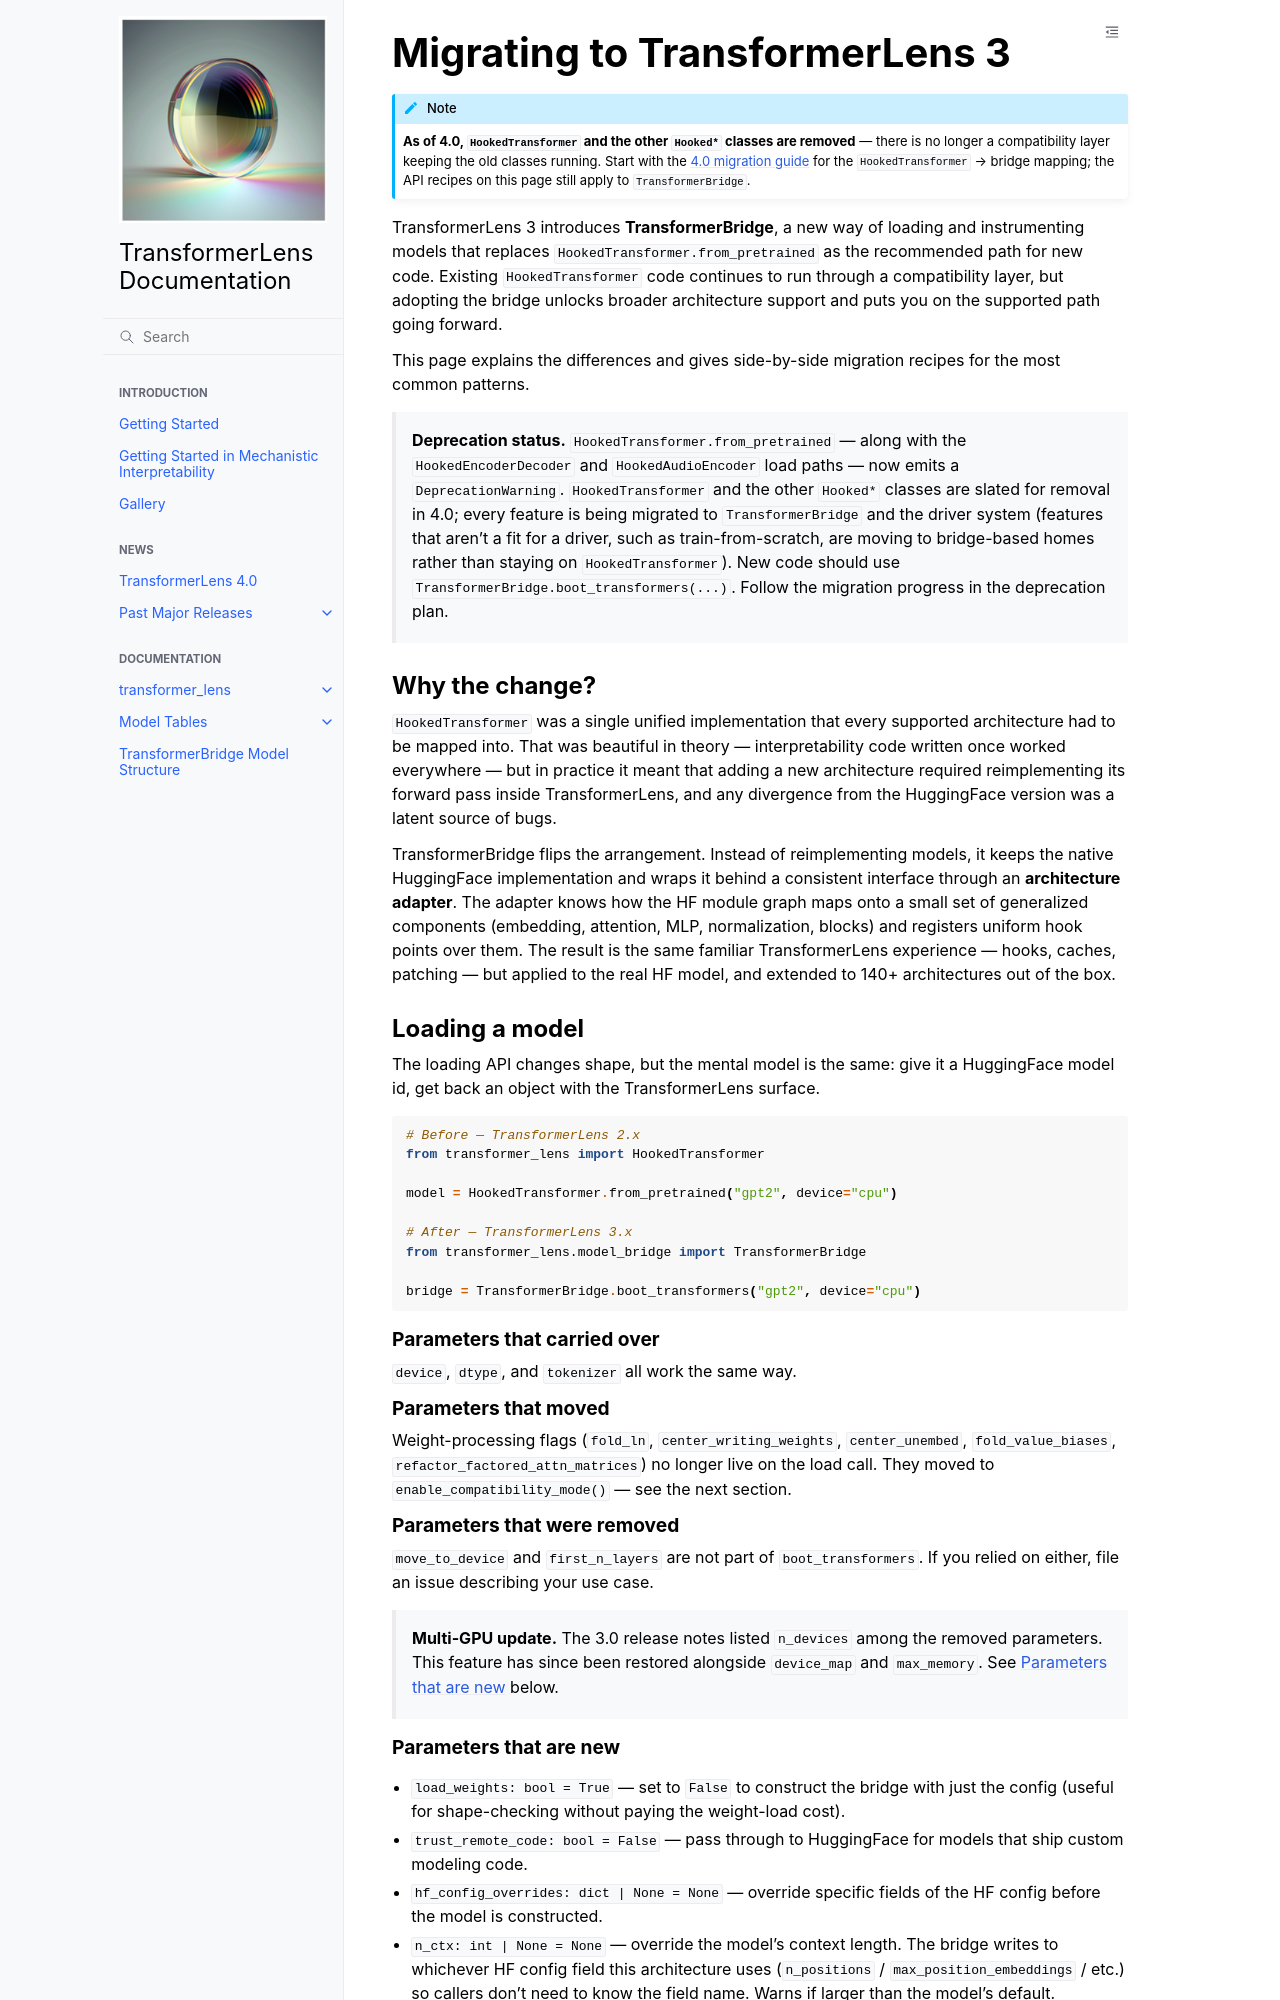

repository: MdSadiqMd/TransformerLens · page: content/migrating_to_v3.html · generator: sphinx

# Migrating to TransformerLens 3

```{note}
**As of 4.0, `HookedTransformer` and the other `Hooked*` classes are removed** —
there is no longer a compatibility layer keeping the old classes running. Start
with the [4.0 migration guide](migrating_to_v4.md) for the `HookedTransformer` → bridge
mapping; the API recipes on this page still apply to `TransformerBridge`.
```

TransformerLens 3 introduces **TransformerBridge**, a new way of loading and instrumenting models that replaces `HookedTransformer.from_pretrained` as the recommended path for new code. Existing `HookedTransformer` code continues to run through a compatibility layer, but adopting the bridge unlocks broader architecture support and puts you on the supported path going forward.

This page explains the differences and gives side-by-side migration recipes for the most common patterns.

> **Deprecation status.** `HookedTransformer.from_pretrained` — along with the `HookedEncoderDecoder` and `HookedAudioEncoder` load paths — now emits a `DeprecationWarning`. `HookedTransformer` and the other `Hooked*` classes are slated for removal in 4.0; every feature is being migrated to `TransformerBridge` and the driver system (features that aren't a fit for a driver, such as train-from-scratch, are moving to bridge-based homes rather than staying on `HookedTransformer`). New code should use `TransformerBridge.boot_transformers(...)`. Follow the migration progress in the deprecation plan.

## Why the change?

`HookedTransformer` was a single unified implementation that every supported architecture had to be mapped into. That was beautiful in theory — interpretability code written once worked everywhere — but in practice it meant that adding a new architecture required reimplementing its forward pass inside TransformerLens, and any divergence from the HuggingFace version was a latent source of bugs.

TransformerBridge flips the arrangement. Instead of reimplementing models, it keeps the native HuggingFace implementation and wraps it behind a consistent interface through an **architecture adapter**. The adapter knows how the HF module graph maps onto a small set of generalized components (embedding, attention, MLP, normalization, blocks) and registers uniform hook points over them. The result is the same familiar TransformerLens experience — hooks, caches, patching — but applied to the real HF model, and extended to 140+ architectures out of the box.

## Loading a model

The loading API changes shape, but the mental model is the same: give it a HuggingFace model id, get back an object with the TransformerLens surface.

```python
# Before — TransformerLens 2.x
from transformer_lens import HookedTransformer

model = HookedTransformer.from_pretrained("gpt2", device="cpu")

# After — TransformerLens 3.x
from transformer_lens.model_bridge import TransformerBridge

bridge = TransformerBridge.boot_transformers("gpt2", device="cpu")
```

### Parameters that carried over

`device`, `dtype`, and `tokenizer` all work the same way.

### Parameters that moved

Weight-processing flags (`fold_ln`, `center_writing_weights`, `center_unembed`, `fold_value_biases`, `refactor_factored_attn_matrices`) no longer live on the load call. They moved to `enable_compatibility_mode()` — see the next section.

### Parameters that were removed

`move_to_device` and `first_n_layers` are not part of `boot_transformers`. If you relied on either, file an issue describing your use case.

> **Multi-GPU update.** The 3.0 release notes listed `n_devices` among the removed parameters. This feature has since been restored alongside `device_map` and `max_memory`. See [Parameters that are new](#parameters-that-are-new) below.
